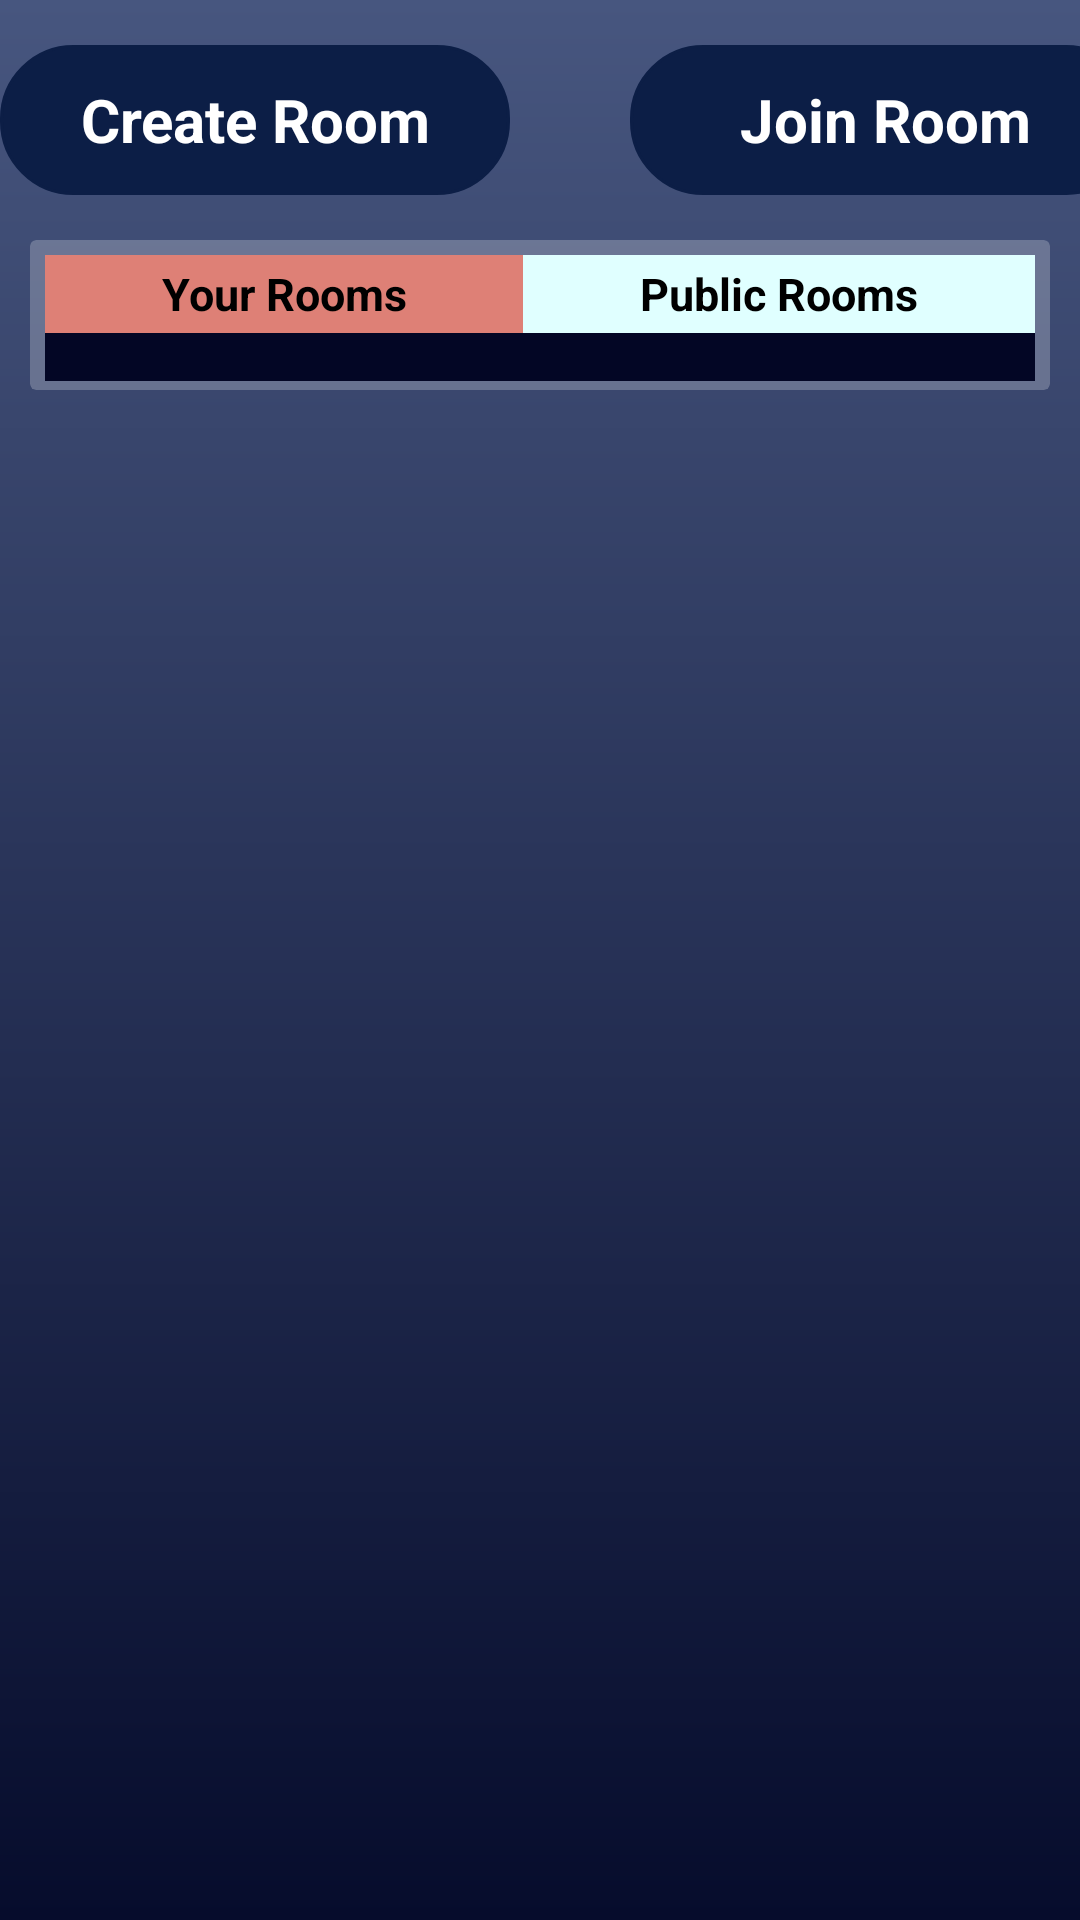

This screen was rendered from an Android layout file. Write that file and the resources it references.
<!-- AndroidManifest.xml: application theme Theme.SpaceCardsCollection -->
<!-- res/layout/fragment_rooms.xml -->
<?xml version="1.0" encoding="utf-8"?>
<androidx.constraintlayout.widget.ConstraintLayout xmlns:android="http://schemas.android.com/apk/res/android"
    xmlns:app="http://schemas.android.com/apk/res-auto"
    xmlns:tools="http://schemas.android.com/tools"
    android:layout_width="match_parent"
    android:layout_height="match_parent"
    android:id="@+id/roomsFragment"
    android:background="@drawable/gradient_background"
    tools:context=".NavigationMenu.RoomsFragment">

    <LinearLayout
        android:layout_width="match_parent"
        android:layout_height="wrap_content"
        android:orientation="vertical"
        app:layout_constraintEnd_toEndOf="parent"
        app:layout_constraintStart_toStartOf="parent"
        app:layout_constraintTop_toTopOf="parent">


        <LinearLayout
            android:id="@+id/linearLayout_btns"
            android:layout_width="wrap_content"
            android:layout_height="50dp"
            android:layout_gravity="center|top"
            android:layout_marginTop="15dp"
            android:orientation="horizontal"
            app:layout_constraintEnd_toEndOf="parent"
            app:layout_constraintStart_toStartOf="parent"
            app:layout_constraintTop_toTopOf="parent">

            <androidx.appcompat.widget.AppCompatButton
                android:id="@+id/create_room_btn"
                android:layout_width="170dp"
                android:layout_height="50dp"
                android:layout_marginEnd="20dp"
                android:background="@drawable/rounded_corner"
                android:backgroundTint="@color/background"
                android:gravity="center"
                android:text="Create Room"
                android:textColor="@color/white"
                android:textSize="20dp"
                android:textStyle="bold" />


            <androidx.appcompat.widget.AppCompatButton
                android:id="@+id/join_room_btn"
                android:layout_width="170dp"
                android:layout_height="50dp"
                android:layout_marginStart="20dp"
                android:background="@drawable/rounded_corner"
                android:backgroundTint="@color/background"
                android:gravity="center"
                android:text="Join Room"
                android:textColor="@color/white"
                android:textSize="20dp"
                android:textStyle="bold" />

        </LinearLayout>


        <androidx.cardview.widget.CardView
            android:id="@+id/cardView3"
            android:layout_width="match_parent"
            android:layout_height="match_parent"
            android:layout_gravity="center|top"
            android:layout_marginStart="10dp"
            android:layout_marginTop="15dp"
            android:layout_marginEnd="10dp"
            android:layout_marginBottom="20dp"
            android:visibility="visible"
            app:cardBackgroundColor="#3BFFFFFF"
            app:layout_constraintEnd_toEndOf="parent"
            app:layout_constraintStart_toStartOf="parent"
            app:layout_constraintTop_toBottomOf="@+id/your_romes_textView">

            <LinearLayout
                android:layout_width="match_parent"
                android:layout_height="match_parent"
                android:layout_marginStart="5dp"
                android:layout_marginTop="5dp"
                android:layout_marginEnd="5dp"
                android:orientation="horizontal">

                <androidx.appcompat.widget.AppCompatButton
                    android:id="@+id/your_rooms_btn"
                    android:layout_width="wrap_content"
                    android:layout_height="26dp"
                    android:layout_weight="1"
                    android:background="@color/selected"
                    android:gravity="center"
                    android:text="Your Rooms"
                    android:textColor="@color/black"
                    android:textSize="15dp"
                    android:textStyle="bold"
                    app:cardElevation="4dp" />

                <androidx.appcompat.widget.AppCompatButton
                    android:id="@+id/public_rooms_btn"
                    android:layout_width="wrap_content"
                    android:layout_height="26dp"
                    android:layout_weight="1"
                    android:background="@color/light"
                    android:gravity="center"
                    android:text="Public Rooms"
                    android:textColor="@color/black"
                    android:textSize="15dp"
                    android:textStyle="bold"
                    app:cardCornerRadius="8dp"
                    app:cardElevation="4dp" />
            </LinearLayout>

            <androidx.recyclerview.widget.RecyclerView
                android:id="@+id/your_romes_recyclerView"
                android:layout_width="match_parent"
                android:layout_height="match_parent"
                android:layout_gravity="center"
                android:layout_marginStart="5dp"
                android:layout_marginTop="24dp"
                android:layout_marginEnd="5dp"
                android:layout_marginBottom="10dp"
                android:background="@color/dark"
                android:padding="8dp"
                android:visibility="visible" />

            <androidx.recyclerview.widget.RecyclerView
                android:id="@+id/public_romes_recyclerView"
                android:layout_width="match_parent"
                android:layout_height="match_parent"
                android:layout_gravity="center"
                android:layout_marginStart="5dp"
                android:layout_marginTop="24dp"
                android:layout_marginEnd="5dp"
                android:layout_marginBottom="10dp"
                android:background="@color/dark"
                android:padding="8dp"
                android:visibility="gone" />
        </androidx.cardview.widget.CardView>
    </LinearLayout>

    <com.google.android.material.floatingactionbutton.FloatingActionButton
        android:id="@+id/refresh_rooms_fab"
        android:layout_width="wrap_content"
        android:layout_height="wrap_content"
        android:layout_marginEnd="20dp"
        android:layout_marginBottom="20dp"
        android:background="@color/dark"
        android:clickable="true"
        android:src="@drawable/refresh"
        android:visibility="gone"
        app:backgroundTint="@color/secondary_color"
        app:layout_constraintBottom_toBottomOf="parent"
        app:layout_constraintEnd_toEndOf="parent"
        app:tint="@color/light" />

</androidx.constraintlayout.widget.ConstraintLayout>
<!-- resources referenced by this layout -->
<resources>
  <color name="background">#0C1E46</color>
  <color name="black">#FF000000</color>
  <color name="dark">#030625</color>
  <color name="light">#E0FFFF</color>
  <color name="secondary_color">#162C55</color>
  <color name="selected">#DE8076</color>
  <color name="white">#FFFFFFFF</color>
  <!-- drawable gradient_background (drawable) -->
  <?xml version="1.0" encoding="utf-8"?>
  <shape xmlns:android="http://schemas.android.com/apk/res/android">
  
      <gradient android:type="linear" android:angle="100"
          android:startColor="@color/background_gradient1" android:endColor="@color/background_gradient2"/>
  
  </shape>
  <!-- drawable refresh (drawable) -->
  <vector xmlns:android="http://schemas.android.com/apk/res/android"
      android:width="24dp"
      android:height="24dp"
      android:viewportWidth="960"
      android:viewportHeight="960"
      android:tint="?attr/colorControlNormal">
    <path
        android:fillColor="@color/light"
        android:pathData="M314,845Q210,797 145,700Q80,603 80,481Q80,455 82.5,430Q85,405 91,381L45,408L5,339L196,229L306,419L236,459L182,365Q171,392 165.5,421Q160,450 160,481Q160,578 213,657.5Q266,737 354,775L314,845ZM620,360L620,280L729,280Q683,223 618,191.5Q553,160 480,160Q425,160 376,177Q327,194 286,225L246,155Q296,120 355,100Q414,80 480,80Q559,80 631,109.5Q703,139 760,195L760,140L840,140L840,360L620,360ZM594,960L403,850L513,660L582,700L525,798Q643,781 721.5,691Q800,601 800,480Q800,469 799.5,459.5Q799,450 797,440L878,440Q879,450 879.5,459.5Q880,469 880,480Q880,615 799.5,721.5Q719,828 590,865L634,891L594,960Z"/>
  </vector>
  <!-- drawable rounded_corner (drawable) -->
  <?xml version="1.0" encoding="utf-8"?>
  <shape xmlns:android="http://schemas.android.com/apk/res/android"
      android:shape="rectangle"
      >
  
      <corners android:radius="24dp"/>
      <stroke android:width="1dip" android:color="@color/white"/>
  
  
  </shape>
  <style name="Theme.SpaceCardsCollection" parent="Base.Theme.SpaceCardsCollection" />
  <color name="background_gradient1">#47567F</color>
  <color name="background_gradient2">#060C2C</color>
  <style name="Base.Theme.SpaceCardsCollection" parent="Theme.Material3.DayNight.NoActionBar">
          
          
      </style>
</resources>
